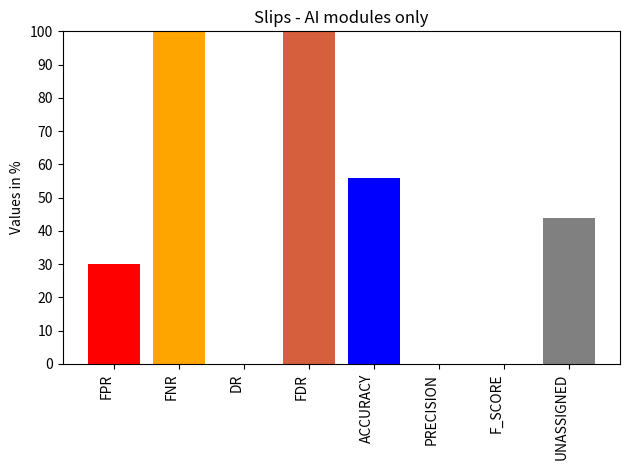

Here is the Python script that generated this plot: (Note: this script raises an exception after producing the figure.)
import matplotlib.pyplot as plt
import matplotlib.pyplot as plt

def plot_chart(output_file, metrics, title):
    fig, ax = plt.subplots()
    metric_names = list(metrics.keys())
    metric_values = [metric * 100 for metric in metrics.values()]
    
    colors = {
        "FPR": 'red',            
        "FNR": 'orange',         
        "DR": 'green',
        "FDR": "#D65F3E",   # terracotta
        "ACCURACY": 'blue',      
        "PRECISION": 'purple',   
        "F_SCORE": 'teal',       
        "UNASSIGNED": 'gray' 
    }
    
    bar_colors = [colors[metric] for metric in metric_names]
    ax.bar(metric_names, metric_values, color=bar_colors)
    
    ax.set_ylabel('Values in %')
    ax.set_title(title)
    
    # Set the y-axis to always have the same scale from 0 to 100
    ax.set_ylim(0, 100)
    ax.set_yticks([i for i in range(0, 101, 10)])
    
    plt.xticks(rotation=90, ha='right')
    plt.tight_layout()
    plt.savefig(output_file, format='svg')



def calculate_metrics(TP, FP, FN, TN, TOTAL_ALERTS, UNASSIGNED_ALERTS):
    true_benign = FP + TN
    true_malicious = TP + FN
    total = true_benign + true_malicious
    # FPR: False Positive Rate
    def calculate_fpr():
        fpr = FP / (FP + TN) if (FP + TN) > 0 else 0
        return round(fpr, 2)

    # FNR: False Negative Rate
    def calculate_fnr():
        fnr = FN / (FN + TP) if (FN + TP) > 0 else 0
        return round(fnr, 2)
    # DR: Detection Rate (Sensitivity/Recall)
    def calculate_dr():
        dr = TP / (TP + FN) if (TP + FN) > 0 else 0
        # if there is no malicious return DR of 100 %
        dr = 1 if true_malicious == 0 and dr == 0 else dr
        return round(dr,2)

    # Accuracy
    def calculate_accuracy():
        acc = (TP + TN) / total if total > 0 else 0
        return round(acc, 2)

    # Precision
    def calculate_precision():
        prec = TP / (TP + FP) if (TP + FP) > 0 else 0
        return round(prec, 2)

    # F-Score (F1-Score)
    def calculate_f_score():
        precision = calculate_precision()
        recall = calculate_dr()
        score = 2 * (precision * recall) / (precision + recall) if (precision + recall) > 0 else 0
        return round(score,2)

    def calculate_unassigned_requests_ration():
        if TOTAL_ALERTS != 0:
            return round(UNASSIGNED_ALERTS / TOTAL_ALERTS, 2)
        else:
            return 0

    def calculate_fdr():
        return round(FP / (FP +TP), 2)

    metrics = {
        "FPR": calculate_fpr(),
        "FNR": calculate_fnr(),
        "DR": calculate_dr(),
        "FDR": calculate_fdr(),
        "ACCURACY": calculate_accuracy(),
        "PRECISION": calculate_precision(),
        "F_SCORE": calculate_f_score(),
        "UNASSIGNED": calculate_unassigned_requests_ration()
    }

    return metrics
if __name__ == "__main__":
    metrics = calculate_metrics(TP=0, FP=3429, TN=7938, FN=2791, TOTAL_ALERTS=6156, UNASSIGNED_ALERTS=2727)
    file_name = "/mnt/c/Users/<user>/Desktop/slips-ai-only-static.svg"
    title = "Slips - AI modules only"
    plot_chart(output_file=file_name, metrics=metrics, title=title)
    print(metrics)
# Suricata Alerts only
#metrics = calculate_metrics(TP=206896, FP=175432, TN=2097665, FN=350750, TOTAL_ALERTS=1011129, UNASSIGNED_ALERTS=628801)
#{'FPR': 0.08, 'FNR': 0.63, 'DR': 0.37, 'FDR': 0.46, 'ACCURACY': 0.81, 'PRECISION': 0.54, 'F_SCORE': 0.44, 'UNASSIGNED': 0.62}

# Suricata anomaly only
# #metrics = calculate_metrics(TP=261543, FP=487885, TN=1785212, FN=296103, TOTAL_ALERTS=2136694, UNASSIGNED_ALERTS=1387266)
# #{'FPR': 0.21, 'FNR': 0.53, 'DR': 0.47, 'FDR': 0.65, 'ACCURACY': 0.72, 'PRECISION': 0.35, 'F_SCORE': 0.4, 'UNASSIGNED': 0.65}

# # Suricata alerts and anomalies
# metrics = calculate_metrics(TP=261725, FP=578095, TN=1695002, FN=295921, TOTAL_ALERTS=3147890, UNASSIGNED_ALERTS=2308070)
# {'FPR': 0.25, 'FNR': 0.53, 'DR': 0.47, 'FDR': 0.69, 'ACCURACY': 0.69, 'PRECISION': 0.31, 'F_SCORE': 0.37, 'UNASSIGNED': 0.73}

# Suricata Ensemble
#    metrics = calculate_metrics(TP=206844, FP=88209, TN=2184888, FN=350802, TOTAL_ALERTS=637326, UNASSIGNED_ALERTS=342273)
# {'FPR': 0.04, 'FNR': 0.63, 'DR': 0.37, 'FDR': 0.3, 'ACCURACY': 0.84, 'PRECISION': 0.7, 'F_SCORE': 0.48, 'UNASSIGNED': 0.54}

#Suricata small ds
#    metrics = calculate_metrics(TP=58, FP=1217, TN=10150, FN=2733, TOTAL_ALERTS=4184, UNASSIGNED_ALERTS=2909)
#    {'FPR': 0.11, 'FNR': 0.98, 'DR': 0.02, 'FDR': 0.95, 'ACCURACY': 0.72, 'PRECISION': 0.05, 'F_SCORE': 0.03, 'UNASSIGNED': 0.7}


# Slips all
# metrics = calculate_metrics(TP=1668, FP=5045, TN=6322, FN=1123, TOTAL_ALERTS=13929, UNASSIGNED_ALERTS=7216)
# {'FPR': 0.44, 'FNR': 0.4, 'DR': 0.6, 'FDR': 0.75, 'ACCURACY': 0.56, 'PRECISION': 0.25, 'F_SCORE': 0.35, 'UNASSIGNED': 0.52}

# Slips AI-only
# metrics = calculate_metrics(TP=0, FP=3429, TN=7938, FN=2791, TOTAL_ALERTS=6156, UNASSIGNED_ALERTS=2727)
# {'FPR': 0.3, 'FNR': 1.0, 'DR': 0.0, 'FDR': 1.0, 'ACCURACY': 0.56, 'PRECISION': 0.0, 'F_SCORE': 0, 'UNASSIGNED': 0.44}